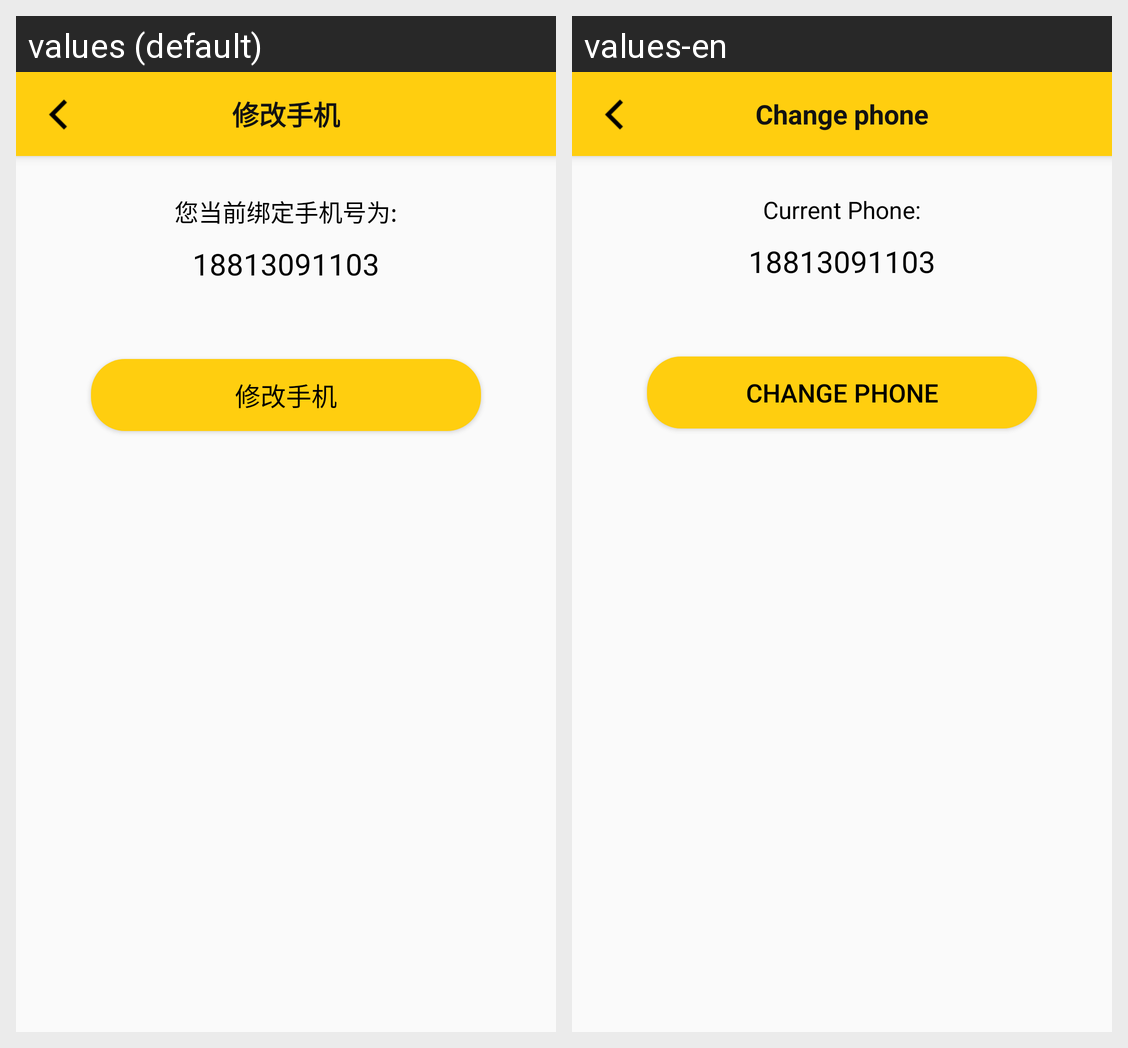

The Android screen above is rendered under two locales of the same app. Produce the string resources it draws, with the default and per-locale values.
Android screen res/layout/activity_settings_current_phone.xml rendered under 2 locales, left to right: values (default), values-en. Device: Nexus 5 (rendered at 1080×1920; each locale shown at half size, 540×960, under a caption strip naming it); theme AppTheme.
Strings drawn on this screen, with the default value and each locale's value (text and hints the layout hard-codes, and strings that could not be matched under every locale, appear in the picture but are not listed):

change_phone
  values: 修改手机
  values-en: Change phone

your_current_phone_is
  values: 您当前绑定手机号为:
  values-en: Current Phone:
